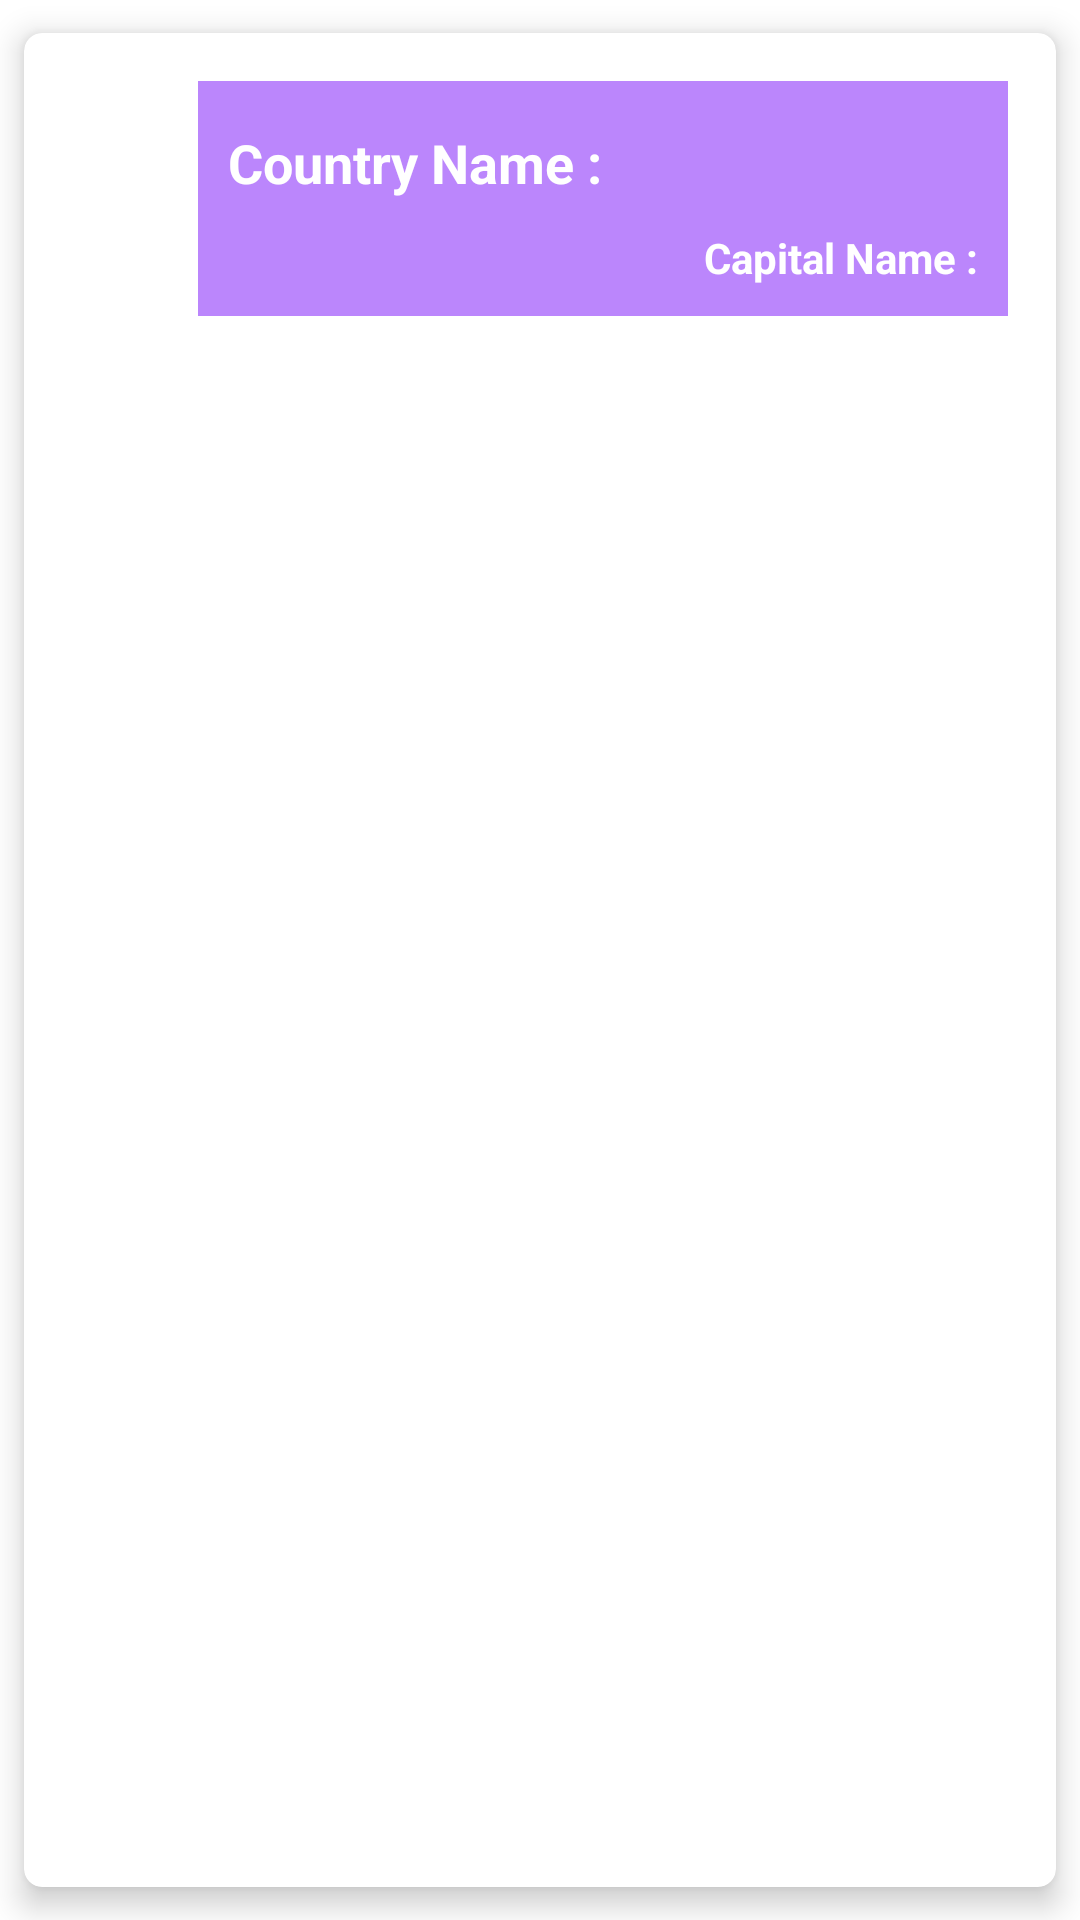

Reconstruct the res/layout file that produces this screen, plus the resources it refers to.
<!-- AndroidManifest.xml: application theme Theme.VolleyForJavaCrud -->
<!-- res/layout/country_list_layout.xml -->
<?xml version="1.0" encoding="utf-8"?>
<com.google.android.material.card.MaterialCardView xmlns:android="http://schemas.android.com/apk/res/android"
    xmlns:app="http://schemas.android.com/apk/res-auto"
    xmlns:tools="http://schemas.android.com/tools"
    android:layout_width="match_parent"
    android:layout_height="wrap_content"
    app:cardCornerRadius="6dp"
    app:cardElevation="6dp"
    app:cardUseCompatPadding="true"
    app:cardPreventCornerOverlap="true"
    >

    <RelativeLayout
        android:layout_width="wrap_content"
        android:layout_height="wrap_content"
        android:id="@+id/relative_layout"
        android:padding="8dp"
        android:layout_margin="10dp">

        <ImageView
            android:layout_width="80dp"
            android:layout_height="80dp"
            android:id="@+id/countryFlags"
            android:src="@mipmap/ic_launcher"
            android:contentDescription="@string/image_of_textdrawable" />

    </RelativeLayout>


    <LinearLayout
        android:layout_width="270dp"
        android:layout_height="wrap_content"
        android:orientation="vertical"
        android:padding="10dp"
        android:background="@color/purple_200"
        android:layout_gravity="right"
        android:layout_margin="16dp"
        tools:ignore="RtlHardcoded">

        <TextView
            android:layout_width="match_parent"
            android:layout_height="wrap_content"
            android:id="@+id/country_name_TextView"
            android:textStyle="bold"
            android:textColor="@color/white"
            android:layout_marginTop="5dp"
            android:textSize="18sp"
            android:text="@string/country_name"/>

        <TextView
            android:layout_width="wrap_content"
            android:layout_height="wrap_content"
            android:id="@+id/capital_name_TextView"
            android:textStyle="bold"
            android:textColor="@color/white"
            android:layout_marginTop="10dp"
            android:layout_gravity="end"
            android:text="@string/capital_name"/>

    </LinearLayout>

</com.google.android.material.card.MaterialCardView>
<!-- resources referenced by this layout -->
<resources>
  <color name="purple_200">#FFBB86FC</color>
  <color name="white">#FFFFFFFF</color>
  <string name="capital_name">Capital Name :</string>
  <string name="country_name">Country Name :</string>
  <string name="image_of_textdrawable">Image Of TextDrawable</string>
  <style name="Theme.VolleyForJavaCrud" parent="Theme.MaterialComponents.DayNight.DarkActionBar">
          
          <item name="colorPrimary">@color/purple_500</item>
          <item name="colorPrimaryVariant">@color/purple_700</item>
          <item name="colorOnPrimary">@color/white</item>
          
          <item name="colorSecondary">@color/teal_200</item>
          <item name="colorSecondaryVariant">@color/teal_700</item>
          <item name="colorOnSecondary">@color/black</item>
          
          <item name="android:statusBarColor" tools:targetApi="l">?attr/colorPrimaryVariant</item>
          
      </style>
  <color name="purple_500">#F44336</color>
  <color name="purple_700">#D32F2F</color>
  <color name="teal_200">#FFCDD2</color>
  <color name="teal_700">#FF018786</color>
  <color name="black">#FF000000</color>
</resources>
